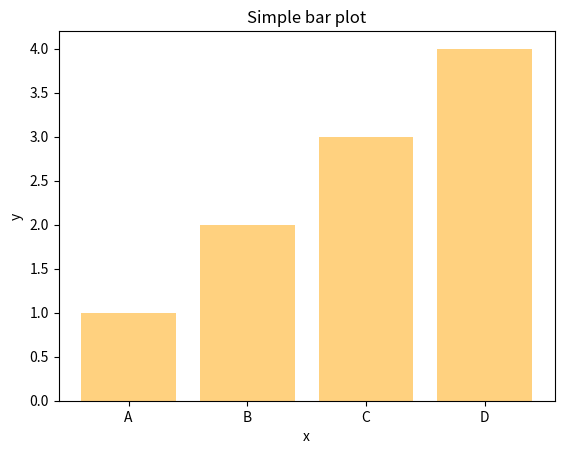

Write the Python code that produced this figure.
from matplotlib import pyplot as plt

x = ['A', 'B', 'C', 'D']
y = [1, 2, 3, 4]
plt.bar(x, y, color='orange', alpha=0.5)
plt.xlabel('x')
plt.ylabel('y')
plt.title('Simple bar plot')
plt.show()